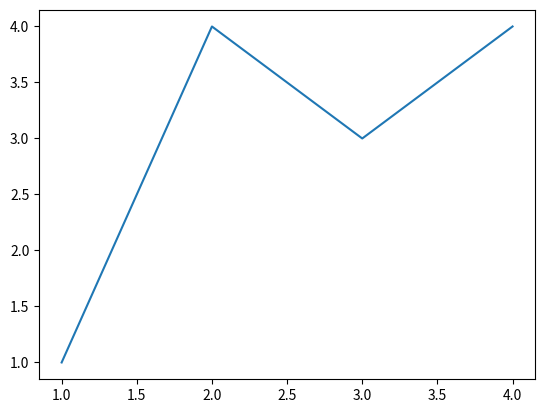

Write Python code to recreate this figure.
import matplotlib.pyplot as plt

a = [1, 2, 3, 4]
b = [1, 4, 3, 4]
plt.plot(a, b)